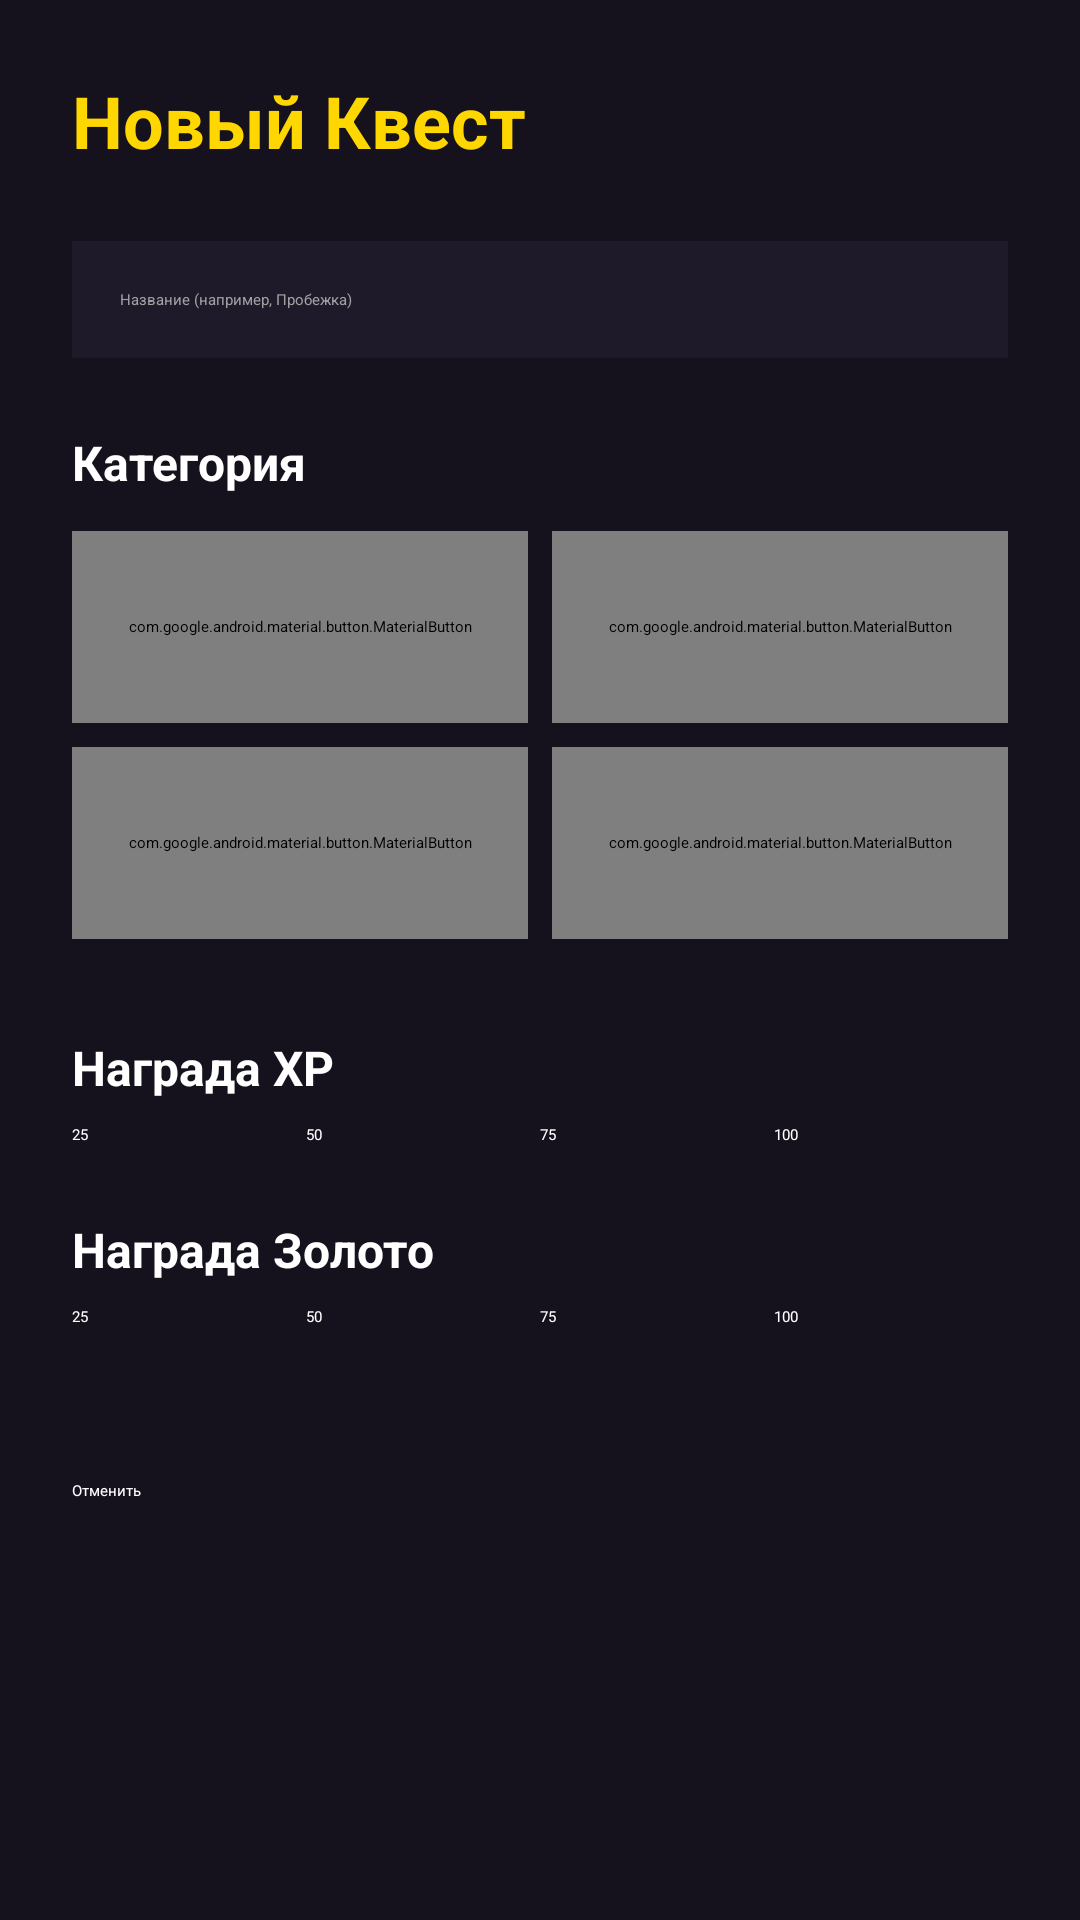

This screen was rendered from an Android layout file. Write that file and the resources it references.
<!-- AndroidManifest.xml: application theme Theme.QuestLog -->
<!-- res/layout/fragment_create_quest.xml -->
<?xml version="1.0" encoding="utf-8"?>
<ScrollView xmlns:android="http://schemas.android.com/apk/res/android"
    xmlns:app="http://schemas.android.com/apk/res-auto"
    android:layout_width="match_parent"
    android:layout_height="match_parent"
    android:background="@color/bg_dark"
    android:fillViewport="true">

    <LinearLayout
        android:layout_width="match_parent"
        android:layout_height="wrap_content"
        android:orientation="vertical"
        android:padding="24dp">

        <TextView
            android:layout_width="wrap_content"
            android:layout_height="wrap_content"
            android:layout_marginBottom="24dp"
            android:text="Новый Квест"
            android:textColor="@color/primary_gold"
            android:textSize="24sp"
            android:textStyle="bold" />

        <EditText
            android:id="@+id/etTitle"
            android:layout_width="match_parent"
            android:layout_height="wrap_content"
            android:layout_marginBottom="24dp"
            android:background="@color/surface_dark"
            android:hint="Название (например, Пробежка)"
            android:padding="16dp"
            android:textColor="@color/text_primary"
            android:textColorHint="@color/text_secondary" />

        <TextView
            android:layout_width="wrap_content"
            android:layout_height="wrap_content"
            android:layout_marginBottom="12dp"
            android:text="Категория"
            android:textColor="@color/text_primary"
            android:textSize="16sp"
            android:textStyle="bold" />

        <LinearLayout
            android:layout_width="match_parent"
            android:layout_height="wrap_content"
            android:layout_marginBottom="8dp"
            android:orientation="horizontal">

            <com.google.android.material.button.MaterialButton
                android:id="@+id/btnCatStudy"
                android:layout_width="0dp"
                android:layout_height="64dp"
                android:layout_weight="1"
                android:layout_marginEnd="8dp"
                android:text="Учёба"
                android:textSize="16sp"
                android:textStyle="bold"
                app:cornerRadius="16dp" />

            <com.google.android.material.button.MaterialButton
                android:id="@+id/btnCatWork"
                android:layout_width="0dp"
                android:layout_height="64dp"
                android:layout_weight="1"
                android:text="Работа"
                android:textSize="16sp"
                android:textStyle="bold"
                app:cornerRadius="16dp" />
        </LinearLayout>

        <LinearLayout
            android:layout_width="match_parent"
            android:layout_height="wrap_content"
            android:layout_marginBottom="32dp"
            android:orientation="horizontal">

            <com.google.android.material.button.MaterialButton
                android:id="@+id/btnCatHealth"
                android:layout_width="0dp"
                android:layout_height="64dp"
                android:layout_weight="1"
                android:layout_marginEnd="8dp"
                android:text="Здоровье"
                android:textSize="16sp"
                android:textStyle="bold"
                app:cornerRadius="16dp" />

            <com.google.android.material.button.MaterialButton
                android:id="@+id/btnCatSport"
                android:layout_width="0dp"
                android:layout_height="64dp"
                android:layout_weight="1"
                android:text="Спорт"
                android:textSize="16sp"
                android:textStyle="bold"
                app:cornerRadius="16dp" />
        </LinearLayout>

        
        <TextView
            android:layout_width="wrap_content"
            android:layout_height="wrap_content"
            android:layout_marginBottom="8dp"
            android:text="Награда XP"
            android:textColor="@color/text_primary"
            android:textSize="16sp"
            android:textStyle="bold" />

        <RadioGroup
            android:id="@+id/rgXp"
            android:layout_width="match_parent"
            android:layout_height="wrap_content"
            android:layout_marginBottom="24dp"
            android:orientation="horizontal">

            <RadioButton android:id="@+id/rbXp25" android:layout_width="0dp" android:layout_height="wrap_content" android:layout_weight="1" android:checked="true" android:text="25" android:textColor="@color/text_primary" />
            <RadioButton android:id="@+id/rbXp50" android:layout_width="0dp" android:layout_height="wrap_content" android:layout_weight="1" android:text="50" android:textColor="@color/text_primary" />
            <RadioButton android:id="@+id/rbXp75" android:layout_width="0dp" android:layout_height="wrap_content" android:layout_weight="1" android:text="75" android:textColor="@color/text_primary" />
            <RadioButton android:id="@+id/rbXp100" android:layout_width="0dp" android:layout_height="wrap_content" android:layout_weight="1" android:text="100" android:textColor="@color/text_primary" />
        </RadioGroup>

        
        <TextView
            android:layout_width="wrap_content"
            android:layout_height="wrap_content"
            android:layout_marginBottom="8dp"
            android:text="Награда Золото"
            android:textColor="@color/text_primary"
            android:textSize="16sp"
            android:textStyle="bold" />

        <RadioGroup
            android:id="@+id/rgGold"
            android:layout_width="match_parent"
            android:layout_height="wrap_content"
            android:layout_marginBottom="32dp"
            android:orientation="horizontal">

            <RadioButton android:id="@+id/rbGold25" android:layout_width="0dp" android:layout_height="wrap_content" android:layout_weight="1" android:checked="true" android:text="25" android:textColor="@color/text_primary" />
            <RadioButton android:id="@+id/rbGold50" android:layout_width="0dp" android:layout_height="wrap_content" android:layout_weight="1" android:text="50" android:textColor="@color/text_primary" />
            <RadioButton android:id="@+id/rbGold75" android:layout_width="0dp" android:layout_height="wrap_content" android:layout_weight="1" android:text="75" android:textColor="@color/text_primary" />
            <RadioButton android:id="@+id/rbGold100" android:layout_width="0dp" android:layout_height="wrap_content" android:layout_weight="1" android:text="100" android:textColor="@color/text_primary" />
        </RadioGroup>

        <Button
            android:id="@+id/btnSave"
            android:layout_width="match_parent"
            android:layout_height="wrap_content"
            android:backgroundTint="@color/primary_gold"
            android:text="Принять квест"
            android:textColor="@color/bg_dark"
            android:textStyle="bold" />

        <Button
            android:id="@+id/btnCancel"
            android:layout_width="match_parent"
            android:layout_height="wrap_content"
            android:layout_marginTop="12dp"
            android:backgroundTint="@color/surface_dark"
            android:text="Отменить"
            android:textColor="@color/text_primary" />
    </LinearLayout>
</ScrollView>
<!-- resources referenced by this layout -->
<resources>
  <color name="bg_dark">#15121D</color>
  <color name="primary_gold">#FFD700</color>
  <color name="surface_dark">#1E1A29</color>
  <color name="text_primary">#FFFFFF</color>
  <color name="text_secondary">#A0A0A0</color>
  <style name="Theme.QuestLog" parent="Base.Theme.QuestLog" />
  <style name="Base.Theme.QuestLog" parent="Theme.Material3.DayNight.NoActionBar">
          <item name="colorPrimary">@color/primary_gold</item>
          <item name="android:windowBackground">@color/bg_dark</item>
          <item name="android:statusBarColor">@color/bg_dark</item>
          <item name="android:navigationBarColor">@color/surface_dark</item>
      </style>
</resources>
